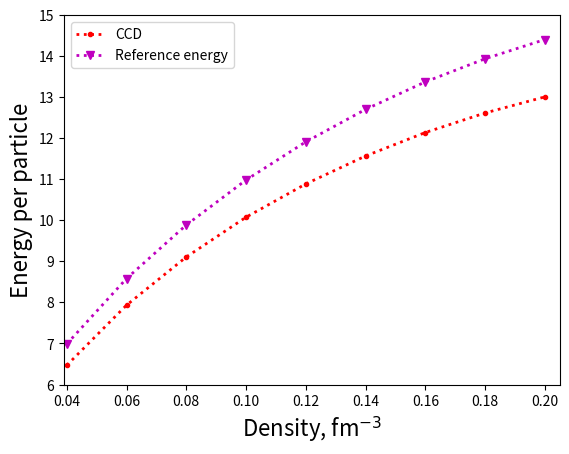

Write Python code to recreate this figure.
#!/usr/bin/python
from sympy import *
from pylab import *
import matplotlib.pyplot as plt


density = [0.04, 0.06, 0.08, 0.10, 0.12, 0.14, 0.16, 0.18, 0.2]
ECCD = [6.468200479265218, 7.932148263480525,9.105590614303889,  10.0743311672404, 10.88453820307055,11.56523993876917,12.13635897512306,12.61239790477462,13.00438290346254]
EREF = [6.987522,8.580410,9.884711, 10.980483,11.909966, 12.699944, 13.369356,13.932540,14.400847]

plt.axis([0.039,0.205,6.0,15.0])
plt.xlabel(r'Density, fm$^{-3}$', fontsize=16)
plt.ylabel(r'Energy per particle', fontsize=16)
ccd = plt.plot(density, ECCD,'r:.', linewidth = 2.0, label = 'CCD')
refenergy = plt.plot(density, EREF, 'm:v',linewidth = 2.0, label = 'Reference energy')
plt.legend()
plt.savefig('ccd.pdf', format='pdf')
plt.show()
